Run: headless pygame with SDL's dummy video driver; simulated clock (each Clock.tick advances the game by its frame time, no real sleeping); random seed 0; keys injected as events and as key.get_pressed() state; mouse plan: one left click at the window centre at the start of phase 2, then a move to the lower-right quarter at the start of phase 3.
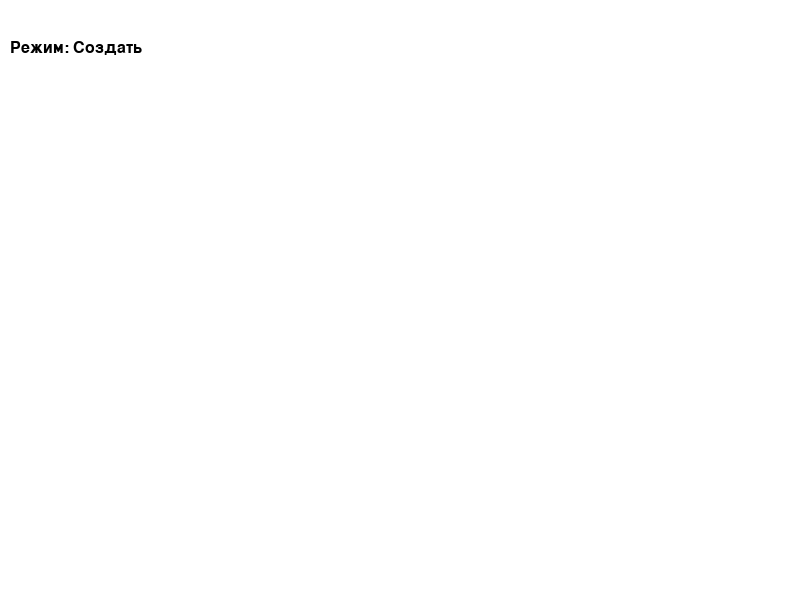
Frame 1 of 4 · flips 1–60 · no input
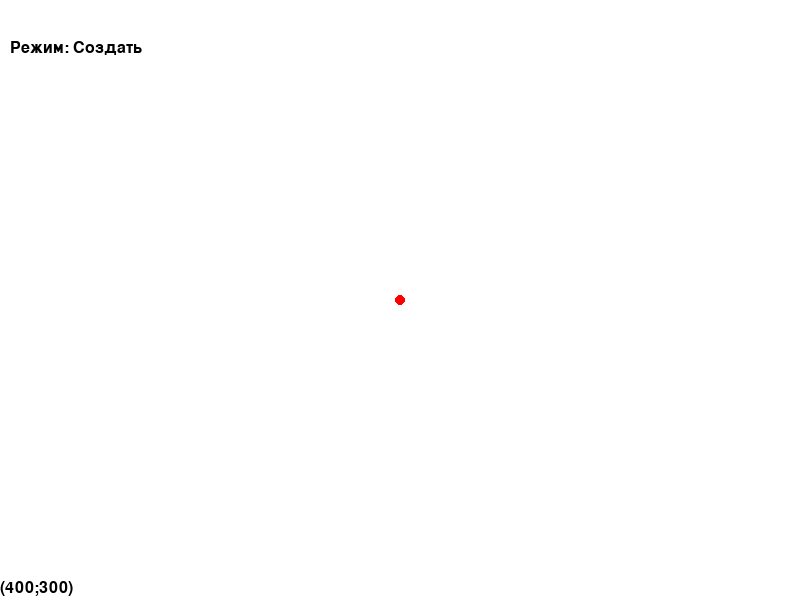
Frame 2 of 4 · flips 61–180 · clicked the window centre · tapped SPACE, RETURN · held RIGHT (→), D
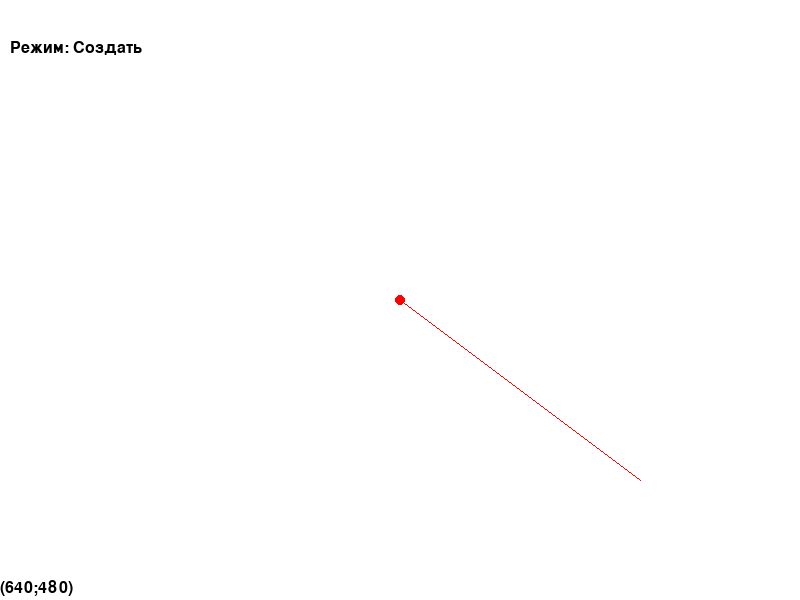
Frame 3 of 4 · flips 181–300 · moved the mouse to the lower-right quarter · held DOWN (↓), S
Frame 4 of 4 · flips 301–420 · held LEFT (←), A, UP (↑), W · screen unchanged from frame 3, image omitted

The pygame program that drew these frames:

import pygame
import math

# Константы
WIDTH, HEIGHT = 800, 600
WHITE = (255, 255, 255)
BLACK = (0, 0, 0)
RED = (255, 0, 0)

class Line:
    def __init__(self, x1, y1, x2, y2):
        self.x1 = x1
        self.y1 = y1
        self.x2 = x2
        self.y2 = y2
    
    def line_length(x1, y1, x2, y2):
        return ((x1-x2)**2+(y1-y2)**2)**0.5
            

    def equation(self):
        A = self.y2 - self.y1
        B = self.x1 - self.x2
        C = self.x2 * self.y1 - self.x1 * self.y2
        return f"{A}x + {B}y + {C} = 0"

class Point:
    def __init__(self, x, y):
        self.x = x
        self.y = y

    def coordinates(self):
        return f"({self.x}, {self.y})"
    
    def get_d(pos,line):
        A = line.y2 - line.y1
        B = line.x1 - line.x2
        C = line.x2 * line.y1 - line.x1 * line.y2
        b= abs(A*pos[0]+B*pos[1]+C)
        d=(A**2+B**2)**0.5
        if d!=0:
            return b/d
        else:
            return 0 

class App:
    def __init__(self):
        pygame.init()
        self.screen = pygame.display.set_mode((WIDTH, HEIGHT))
        self.clock = pygame.time.Clock()
        pygame.display.set_caption("Приложения для работы с сиплексами")
        self.lines = []
        self.points = []
        self.status=""
        self.mode = "create"
        self.selected_line = None
        self.selected_point = None
        self.font = pygame.font.Font(None, 24)
        self.curspos=""
        
        self.edit_line = None
        self.edit_point = None
        

    def run(self):
        running = True
        while running:
            for event in pygame.event.get():
                if event.type == pygame.QUIT:
                    running = False
                    
                elif event.type == pygame.MOUSEBUTTONDOWN:
                    if self.mode == "create":
                        self.create_line(event.pos)
                    elif self.mode == "edit1":
                        self.edit1_line(event.pos)
                    elif self.mode == "edit2":
                        self.edit2_line(event.pos)    
                    elif self.mode == "delete":
                        self.delete_line(event.pos)
                elif event.type == pygame.MOUSEMOTION:
                    self.update_status(event.pos)
                elif event.type == pygame.KEYUP:
                    if event.key==pygame.K_q:
                        self.toggle_mode()

            self.draw()
            pygame.display.flip()
            self.clock.tick(144)


    def create_line(self, pos):
        if len(self.points) < 2 :            
            self.points.append(Point(pos[0], pos[1]))
            
        if len(self.points) == 2:
            if (self.points[0].x!=pos[0] and self.points[0].y!=pos[1]):
                self.lines.append(Line(self.points[0].x, self.points[0].y, self.points[1].x, self.points[1].y))
            self.points = []

    def edit1_line(self, pos):
        line = self.selected_line
        if line==None:
            return
        if Line.line_length(line.x1,line.y1,pos[0],pos[1])<Line.line_length(line.x2,line.y2,pos[0],pos[1]):
            self.points.append(Point(line.x1,line.y1))
            self.lines.remove(line)
            self.mode="edit2"
            return
        else:
            self.points.append(Point(line.x2,line.y2))
            self.lines.remove(line)
            self.mode="edit2"
            return
                
                    
    def edit2_line(self, pos):
        if len(self.points) < 2:
            self.points.append(Point(pos[0], pos[1]))
        if len(self.points) == 2:
            self.lines.append(Line(self.points[0].x, self.points[0].y, self.points[1].x, self.points[1].y))
            self.points = []
          
        self.mode="edit1"       
                    
                    

    def delete_line(self, pos):
        for line in self.lines:
            if Point.get_d(pos, line)<5:
                self.lines.remove(line)
                break

    def update_status(self, pos):
        self.selected_line=None
        self.status = ""
        for line in self.lines:
            if Point.get_d(pos, line)<5:
                if self.selected_line==None:#line.x1 < pos[0] < line.x2 and line.y1 < pos[1] < line.y2:
                    self.selected_line = line                    
                elif Point.get_d(pos, line)<Point.get_d(pos, self.selected_line):
                    self.selected_line = line                
                self.status = self.selected_line.equation()+"   "
            elif self.selected_line!=None: 
                self.selected_line=self.selected_line
                self.status = self.selected_line.equation()+"   "
            
        else:
            for point in self.points:
                if math.hypot(point.x - pos[0], point.y - pos[1]) < 5:
                    self.selected_point = point
                    self.status = point.coordinates()+"   "
                    break
                else:  
                    self.selected_point = None
                    self.status = ""
                
        
        if len(self.points)==1:
            self.edit_point=Point(pos[0], pos[1])
        elif self.edit_point!=None:
            self.edit_point=None
                  
        self.curspos =f"({pos[0]};{pos[1]})"
        

    def draw(self):
        self.screen.fill(WHITE)
        for line in self.lines:
            pygame.draw.line(self.screen, BLACK, (line.x1, line.y1), (line.x2, line.y2), 2)
        for point in self.points:
            pygame.draw.circle(self.screen, RED, (point.x, point.y), 5)
        if self.edit_point!=None and len(self.points)==1:
            pygame.draw.line(self.screen, RED, (self.points[0].x, self.points[0].y), (self.edit_point.x, self.edit_point.y), 1)
        if self.selected_line:
            pygame.draw.line(self.screen, RED, (self.selected_line.x1, self.selected_line.y1), (self.selected_line.x2, self.selected_line.y2), 2)
        elif self.selected_point:
            pygame.draw.circle(self.screen, RED, (self.selected_point.x, self.selected_point.y), 5)
        self.screen.blit(self.font.render(self.status, True, BLACK), (10, 10))
        self.screen.blit(self.font.render(self.curspos, True, BLACK), (0, HEIGHT-20))
        if self.mode == "create":
            self.screen.blit(self.font.render("Режим: Создать", True, BLACK), (10, 40))
        elif self.mode == "edit1":
            self.screen.blit(self.font.render("Режим: Редактировать", True, BLACK), (10, 40))
        elif self.mode == "edit2":
            self.screen.blit(self.font.render("Режим: Редактирование точки", True, BLACK), (10, 40))    
        elif self.mode == "delete":
            self.screen.blit(self.font.render("Режим: Удалить", True, BLACK), (10, 40))

    def toggle_mode(self):
        if self.mode == "create":
            self.mode = "edit1"
        elif self.mode == "edit1":
            self.mode = "delete"
        elif self.mode == "delete":
            self.mode = "create"

    def show_coordinates(self):
        self.screen.fill(WHITE)
        for i in range(10):
            pygame.draw.line(self.screen, RED, (0, i * 50), (WIDTH, i * 50), 1)
            pygame.draw.line(self.screen, BLACK, (i * 50, 0), (i * 50, HEIGHT), 1)
        pygame.display.flip()

if __name__ == "__main__":
    app = App()
    app.run()
